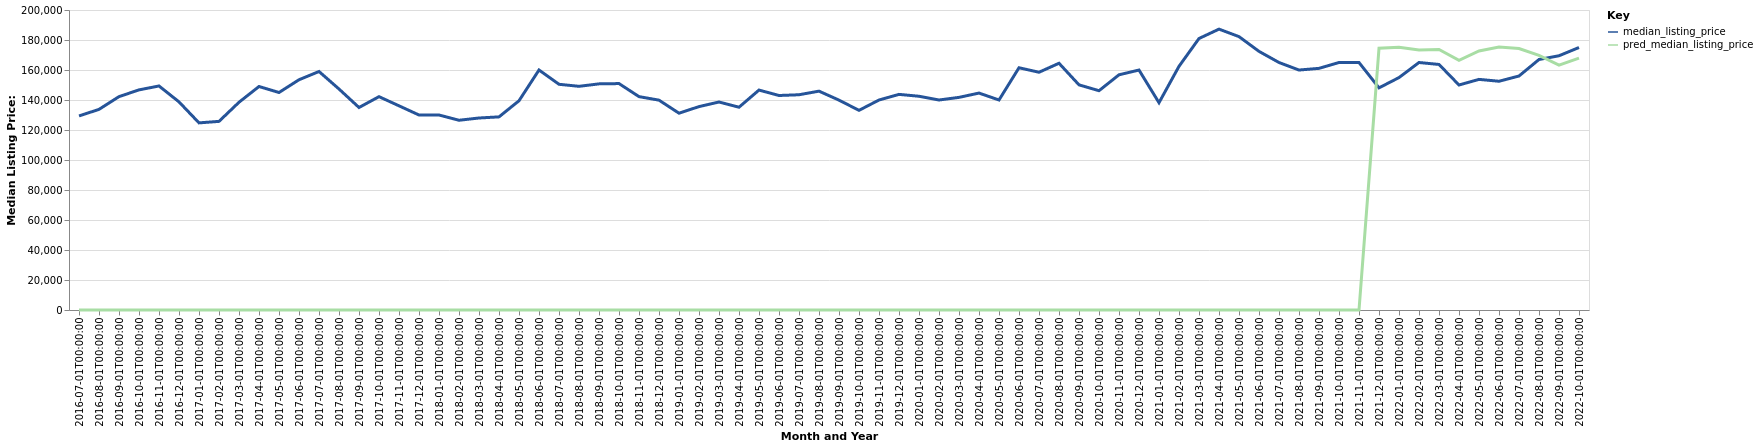

The file beside this chart, header and first rows:
date, time_idx, median_listing_price, thirty_year_interest_rate_five, month, county_name, active_listing_count, pred_median_listing_price, month_year
2016-07-01, 0, 129375, 3.72, 7, Cleveland, MS, 65.0, 0, Jul-2016
2016-08-01, 1, 133750, 3.73, 8, Cleveland, MS, 68.0, 0, Aug-2016
2016-09-01, 2, 142250, 3.66, 9, Cleveland, MS, 61.0, 0, Sep-2016
2016-10-01, 3, 146750, 3.64, 10, Cleveland, MS, 57.0, 0, Oct-2016
2016-11-01, 4, 149350, 3.66, 11, Cleveland, MS, 53.0, 0, Nov-2016
2016-12-01, 5, 138750, 3.48, 12, Cleveland, MS, 46.0, 0, Dec-2016
2017-01-01, 6, 124750, 3.45, 1, Cleveland, MS, 37.0, 0, Jan-2017
2017-02-01, 7, 125750, 3.5, 2, Cleveland, MS, 36.0, 0, Feb-2017
2017-03-01, 8, 138500, 3.52, 3, Cleveland, MS, 50.0, 0, Mar-2017
2017-04-01, 9, 149000, 4.03, 4, Cleveland, MS, 54.0, 0, Apr-2017
2017-05-01, 10, 145000, 4.32, 5, Cleveland, MS, 55.0, 0, May-2017
2017-06-01, 11, 153500, 4.2, 6, Cleveland, MS, 55.0, 0, Jun-2017
2017-07-01, 12, 159000, 4.19, 7, Cleveland, MS, 57.0, 0, Jul-2017
2017-08-01, 13, 147325, 4.3, 8, Cleveland, MS, 57.0, 0, Aug-2017
2017-09-01, 14, 135000, 4.1, 9, Cleveland, MS, 55.0, 0, Sep-2017
2017-10-01, 15, 142225, 4.05, 10, Cleveland, MS, 53.0, 0, Oct-2017
2017-11-01, 16, 136125, 3.94, 11, Cleveland, MS, 56.0, 0, Nov-2017
2017-12-01, 17, 130000, 4.03, 12, Cleveland, MS, 50.0, 0, Dec-2017
2018-01-01, 18, 130000, 3.93, 1, Cleveland, MS, 51.0, 0, Jan-2018
2018-02-01, 19, 126500, 3.83, 2, Cleveland, MS, 59.0, 0, Feb-2018
2018-03-01, 20, 128000, 3.94, 3, Cleveland, MS, 55.0, 0, Mar-2018
2018-04-01, 21, 128750, 3.95, 4, Cleveland, MS, 60.0, 0, Apr-2018
2018-05-01, 22, 139500, 3.99, 5, Cleveland, MS, 64.0, 0, May-2018
2018-06-01, 23, 160000, 4.15, 6, Cleveland, MS, 62.0, 0, Jun-2018
2018-07-01, 24, 150475, 4.4, 7, Cleveland, MS, 71.0, 0, Jul-2018
2018-08-01, 25, 149125, 4.46, 8, Cleveland, MS, 68.0, 0, Aug-2018
2018-09-01, 26, 150750, 4.58, 9, Cleveland, MS, 60.0, 0, Sep-2018
2018-10-01, 27, 150950, 4.66, 10, Cleveland, MS, 62.0, 0, Oct-2018
2018-11-01, 28, 142250, 4.62, 11, Cleveland, MS, 63.0, 0, Nov-2018
2018-12-01, 29, 139900, 4.54, 12, Cleveland, MS, 67.0, 0, Dec-2018
2019-01-01, 30, 131200, 4.6, 1, Cleveland, MS, 75.0, 0, Jan-2019
2019-02-01, 31, 135600, 4.72, 2, Cleveland, MS, 76.0, 0, Feb-2019
2019-03-01, 32, 138664, 4.9, 3, Cleveland, MS, 74.0, 0, Mar-2019
2019-04-01, 33, 135189, 4.94, 4, Cleveland, MS, 68.0, 0, Apr-2019
2019-05-01, 34, 146625, 4.75, 5, Cleveland, MS, 68.0, 0, May-2019
2019-06-01, 35, 143000, 4.51, 6, Cleveland, MS, 59.0, 0, Jun-2019
2019-07-01, 36, 143500, 4.41, 7, Cleveland, MS, 51.0, 0, Jul-2019
2019-08-01, 37, 145905, 4.41, 8, Cleveland, MS, 49.0, 0, Aug-2019
2019-09-01, 38, 139911, 4.2, 9, Cleveland, MS, 49.0, 0, Sep-2019
2019-10-01, 39, 133100, 4.14, 10, Cleveland, MS, 49.0, 0, Oct-2019
2019-11-01, 40, 140000, 3.84, 11, Cleveland, MS, 48.0, 0, Nov-2019
2019-12-01, 41, 143750, 3.81, 12, Cleveland, MS, 51.0, 0, Dec-2019
2020-01-01, 42, 142500, 3.75, 1, Cleveland, MS, 45.0, 0, Jan-2020
2020-02-01, 43, 140000, 3.73, 2, Cleveland, MS, 46.0, 0, Feb-2020
2020-03-01, 44, 141750, 3.78, 3, Cleveland, MS, 48.0, 0, Mar-2020
2020-04-01, 45, 144625, 3.75, 4, Cleveland, MS, 48.0, 0, Apr-2020
2020-05-01, 46, 140000, 3.74, 5, Cleveland, MS, 43.0, 0, May-2020
2020-06-01, 47, 161500, 3.72, 6, Cleveland, MS, 43.0, 0, Jun-2020
2020-07-01, 48, 158500, 3.49, 7, Cleveland, MS, 43.0, 0, Jul-2020
2020-08-01, 49, 164500, 3.65, 8, Cleveland, MS, 35.0, 0, Aug-2020
2020-09-01, 50, 150100, 3.33, 9, Cleveland, MS, 33.0, 0, Sep-2020
2020-10-01, 51, 146200, 3.28, 10, Cleveland, MS, 39.0, 0, Oct-2020
2020-11-01, 52, 156800, 3.21, 11, Cleveland, MS, 51.0, 0, Nov-2020
2020-12-01, 53, 159975, 3.07, 12, Cleveland, MS, 47.0, 0, Dec-2020
2021-01-01, 54, 138200, 2.99, 1, Cleveland, MS, 37.0, 0, Jan-2021
2021-02-01, 55, 162450, 2.93, 2, Cleveland, MS, 34.0, 0, Feb-2021
2021-03-01, 56, 181000, 2.88, 3, Cleveland, MS, 30.0, 0, Mar-2021
2021-04-01, 57, 187250, 2.84, 4, Cleveland, MS, 27.0, 0, Apr-2021
2021-05-01, 58, 182250, 2.71, 5, Cleveland, MS, 23.0, 0, May-2021
2021-06-01, 59, 172425, 2.79, 6, Cleveland, MS, 24.0, 0, Jun-2021
... 16 more rows
